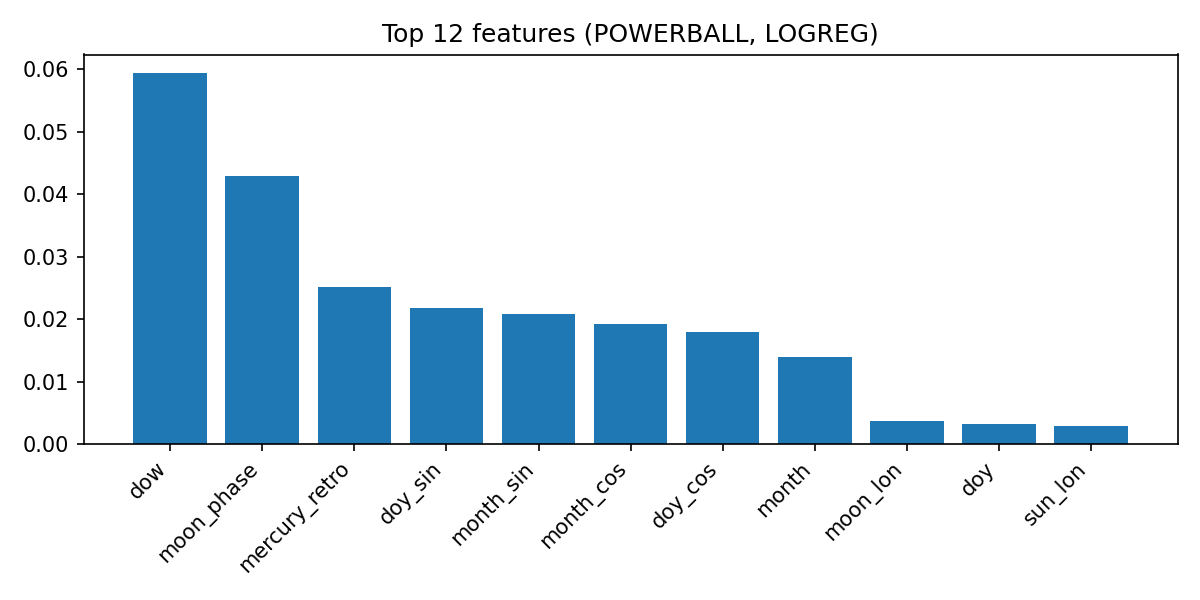

The file beside this chart, header and first rows:
, importance
dow, 0.05936
moon_phase, 0.04281
mercury_retro, 0.02512
doy_sin, 0.02178
month_sin, 0.02084
month_cos, 0.01913
doy_cos, 0.01794
month, 0.01387
moon_lon, 0.003609
doy, 0.00325
sun_lon, 0.002832
